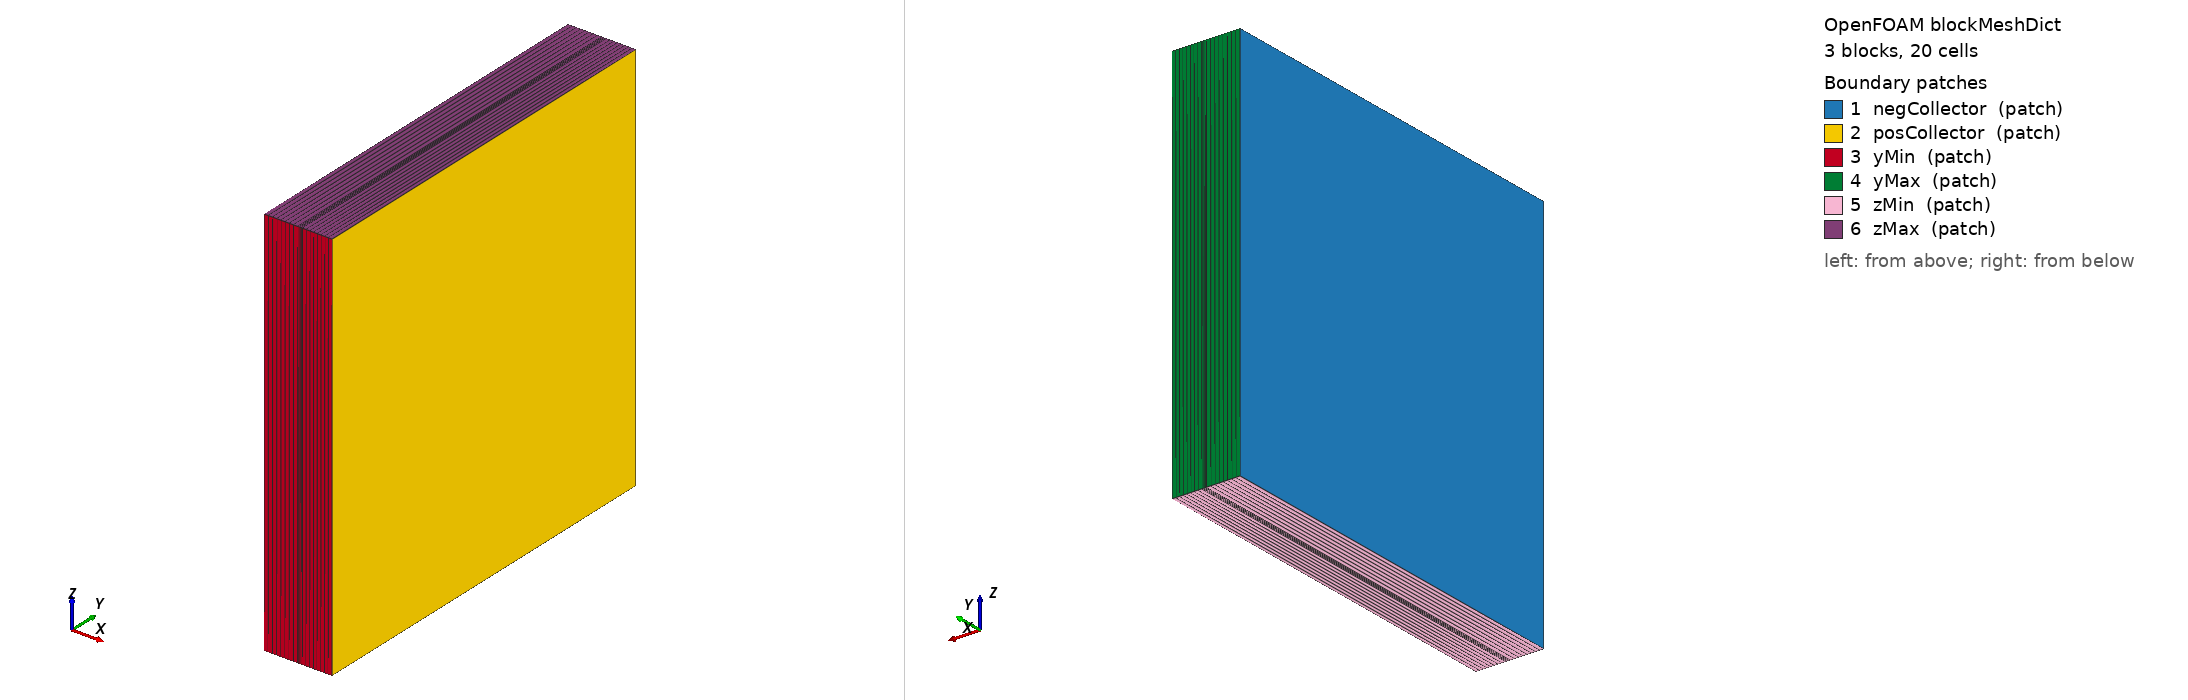

OpenFOAM case: the mesh blockMesh builds from blockMeshDict, 3 block(s), 20 cells. Boundary patches (legend numbers): 1 negCollector (patch), 2 posCollector (patch), 3 yMin (patch), 4 yMax (patch), 5 zMin (patch), 6 zMax (patch). Left view from above one corner, right view from below the opposite corner. Boundary conditions: 4 field file(s) under 0/; 6 of 6 drawn patches have an entry in a shipped field file.

=== system/blockMeshDict ===
FoamFile
{
    version     2.0;
    format      ascii;
    class       dictionary;
    object      blockMeshDict;
}

// 1D 电芯：x 方向负极 | 隔膜 | 正极，y/z 方向各一格。
// 尺寸与 configs/demo.yaml 完全一致（单位 m）。
convertToMeters 1;

vertices
(
    // x = 0
    (0              0     0)
    (0              0     0.001)
    (0              0.001 0)
    (0              0.001 0.001)
    // x = L_neg
    (8.5e-05        0     0)
    (8.5e-05        0     0.001)
    (8.5e-05        0.001 0)
    (8.5e-05        0.001 0.001)
    // x = L_neg + L_sep
    (9.7e-05        0     0)
    (9.7e-05        0     0.001)
    (9.7e-05        0.001 0)
    (9.7e-05        0.001 0.001)
    // x = L
    (1.72e-04       0     0)
    (1.72e-04       0     0.001)
    (1.72e-04       0.001 0)
    (1.72e-04       0.001 0.001)
);

blocks
(
    hex (0 4 6 2 1 5 7 3)   (8 1 1) simpleGrading (1 1 1)
    hex (4 8 10 6 5 9 11 7) (4 1 1) simpleGrading (1 1 1)
    hex (8 12 14 10 9 13 15 11) (8 1 1) simpleGrading (1 1 1)
);

edges
(
);

boundary
(
    negCollector
    {
        type patch;
        faces ((0 2 3 1));
    }
    posCollector
    {
        type patch;
        faces ((12 13 15 14));
    }
    yMin
    {
        type patch;
        faces ((0 1 5 4) (4 5 9 8) (8 9 13 12));
    }
    yMax
    {
        type patch;
        faces ((2 6 7 3) (6 10 11 7) (10 14 15 11));
    }
    zMin
    {
        type patch;
        faces ((0 4 6 2) (4 8 10 6) (8 12 14 10));
    }
    zMax
    {
        type patch;
        faces ((1 3 7 5) (5 7 11 9) (9 11 15 13));
    }
);

mergePatchPairs
(
);


=== system/controlDict ===
FoamFile
{
    version     2.0;
    format      ascii;
    class       dictionary;
    object      controlDict;
}

application     dfnFoam;

startFrom       startTime;
startTime       0;

stopAt          endTime;
endTime         4000;

deltaT          1;

writeControl    runTime;
writeInterval   600;

purgeWrite      0;

writeFormat     ascii;
writePrecision  10;
writeCompression off;

timeFormat      general;
timePrecision   6;

runTimeModifiable true;


=== 0/c_e ===
FoamFile
{
    version     2.0;
    format      ascii;
    class       volScalarField;
    object      c_e;
}

dimensions      [0 -3 0 0 1 0 0];

internalField   uniform 1000;

boundaryField
{
    negCollector    { type zeroGradient; }
    posCollector    { type zeroGradient; }
    yMin            { type zeroGradient; }
    yMax            { type zeroGradient; }
    zMin            { type zeroGradient; }
    zMax            { type zeroGradient; }
}


=== 0/phi_e ===
FoamFile
{
    version     2.0;
    format      ascii;
    class       volScalarField;
    object      phi_e;
}

dimensions      [1 2 -3 0 0 -1 0];

// -U_neg(c0/c_max) ≈ -0.05427 V，与 t=0 的平衡态一致。
internalField   uniform -0.05426837;

boundaryField
{
    negCollector    { type zeroGradient; }
    posCollector    { type zeroGradient; }
    yMin            { type zeroGradient; }
    yMax            { type zeroGradient; }
    zMin            { type zeroGradient; }
    zMax            { type zeroGradient; }
}


=== 0/phi_s_neg ===
FoamFile
{
    version     2.0;
    format      ascii;
    class       volScalarField;
    object      phi_s_neg;
}

dimensions      [1 2 -3 0 0 -1 0];

internalField   uniform 0;

boundaryField
{
    negCollector    { type fixedValue; value uniform 0; }
    posCollector    { type zeroGradient; }
    yMin            { type zeroGradient; }
    yMax            { type zeroGradient; }
    zMin            { type zeroGradient; }
    zMax            { type zeroGradient; }
}


=== 0/phi_s_pos ===
FoamFile
{
    version     2.0;
    format      ascii;
    class       volScalarField;
    object      phi_s_pos;
}

dimensions      [1 2 -3 0 0 -1 0];

// U_pos(c0/c_max) - U_neg(c0/c_max) ≈ 3.98573 V。
internalField   uniform 3.98573163;

boundaryField
{
    negCollector    { type zeroGradient; }
    // 恒流通过求解器内部的电压反解实现：每个 Picard 迭代更新该值，
    // 使正极反应电流的积分等于 control/current_density。
    posCollector    { type fixedValue; value uniform 3.98573163; }
    yMin            { type zeroGradient; }
    yMax            { type zeroGradient; }
    zMin            { type zeroGradient; }
    zMax            { type zeroGradient; }
}
